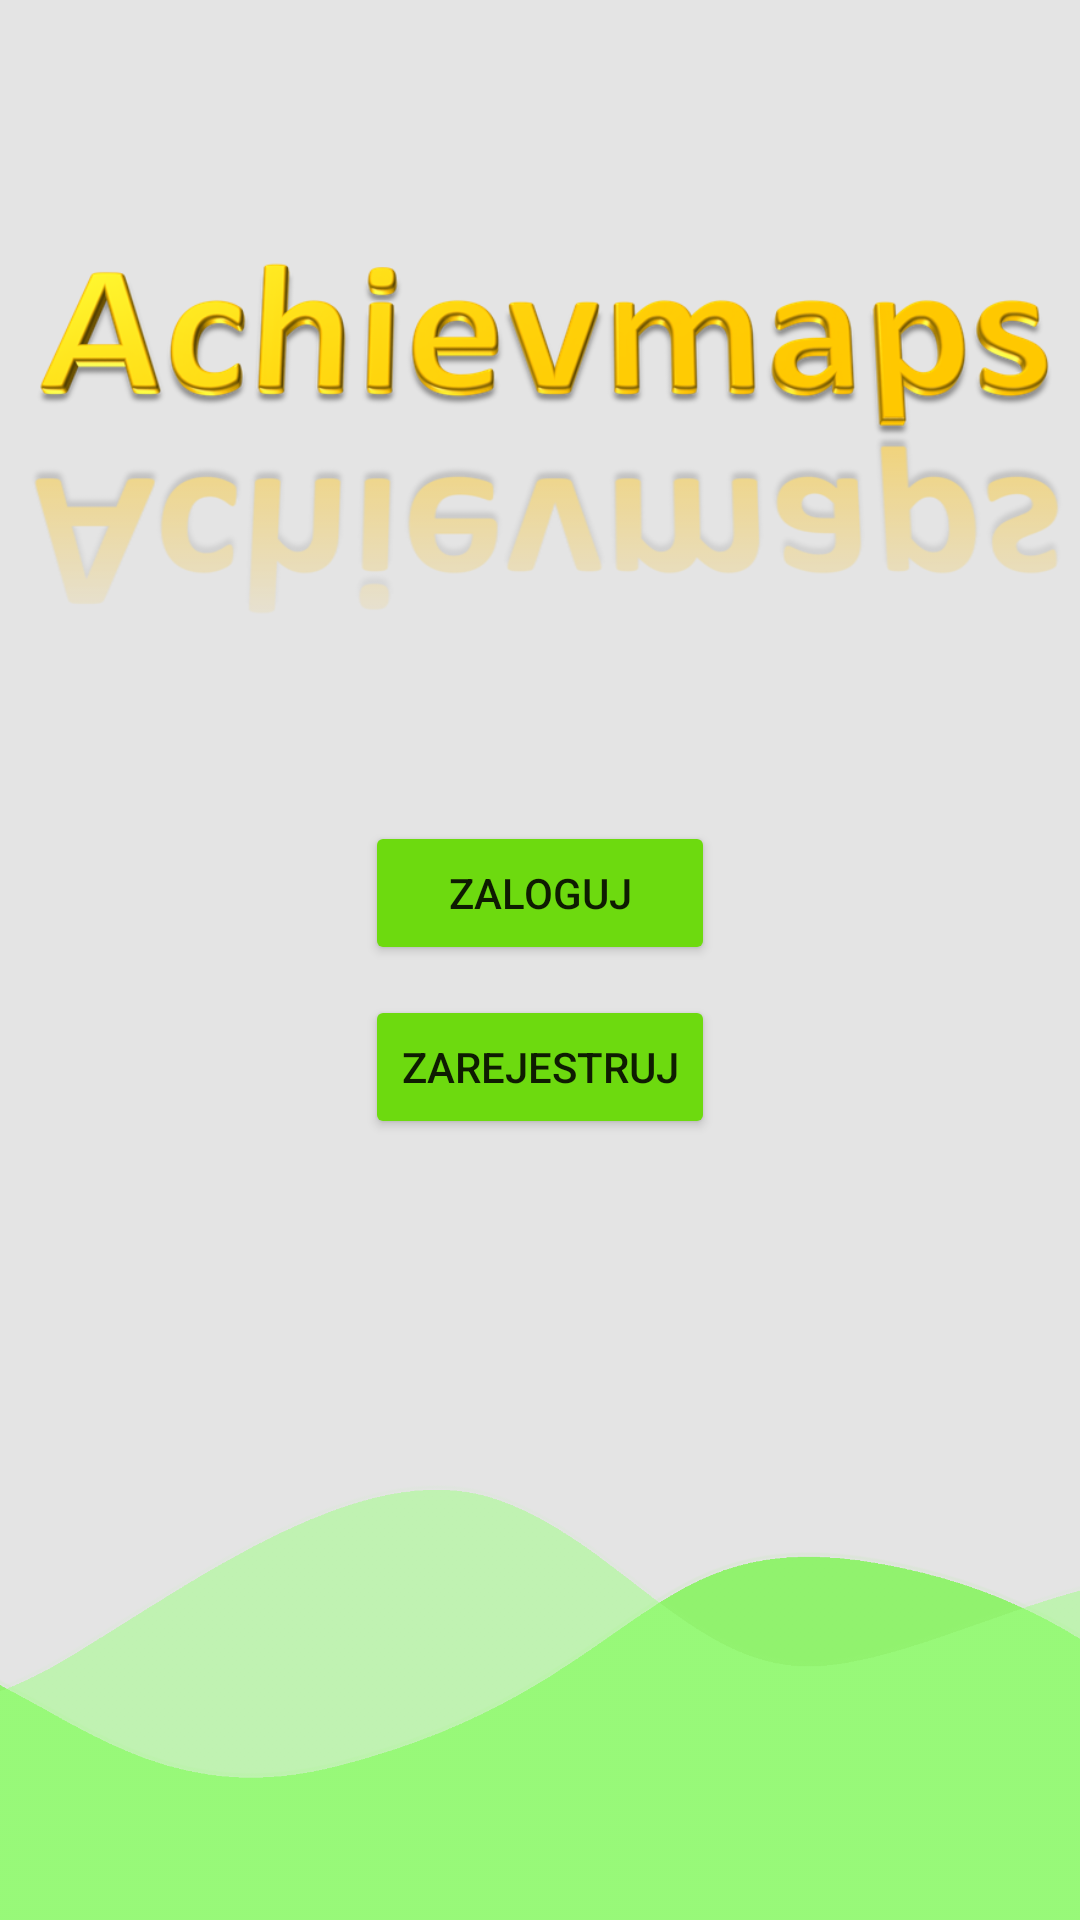

Write the Android layout XML for this screen, with the resource values it uses.
<!-- AndroidManifest.xml: application theme Theme.Achievmaps -->
<!-- res/layout/activity_login_screen.xml -->
<?xml version="1.0" encoding="utf-8"?>
<androidx.constraintlayout.widget.ConstraintLayout xmlns:android="http://schemas.android.com/apk/res/android"
    xmlns:app="http://schemas.android.com/apk/res-auto"
    xmlns:tools="http://schemas.android.com/tools"
    android:layout_width="match_parent"
    android:layout_height="match_parent"
    android:background="@color/background_gray"
    tools:context=".LoginScreen">

    <Button
        android:id="@+id/LoginButton"
        android:layout_width="0dp"
        android:layout_height="wrap_content"
        android:layout_marginBottom="10dp"
        android:backgroundTint="@color/button_green"
        android:text="@string/login_button_text"
        app:cornerRadius="@dimen/button_round"
        app:layout_constraintBottom_toBottomOf="parent"
        app:layout_constraintEnd_toEndOf="@+id/RegisterButton"
        app:layout_constraintStart_toStartOf="@+id/RegisterButton"
        app:layout_constraintTop_toTopOf="parent"
        app:layout_constraintVertical_bias="0.47000003"
        tools:ignore="TextContrastCheck"
        android:onClick="openMap"/>

    <Button
        android:id="@+id/RegisterButton"
        android:layout_width="wrap_content"
        android:layout_height="wrap_content"
        android:layout_marginTop="10dp"
        android:backgroundTint="@color/button_green"
        android:text="@string/register_button_text"
        app:cornerRadius="@dimen/button_round"
        app:layout_constraintEnd_toEndOf="parent"
        app:layout_constraintStart_toStartOf="parent"
        app:layout_constraintTop_toBottomOf="@+id/LoginButton"
        tools:ignore="TextContrastCheck" />

    <ImageView
        android:id="@+id/imageView"
        android:layout_width="wrap_content"
        android:layout_height="222dp"
        android:layout_marginTop="36dp"
        android:contentDescription="@string/app_name_description"
        app:layout_constraintEnd_toEndOf="parent"
        app:layout_constraintHorizontal_bias="0.0"
        app:layout_constraintStart_toStartOf="parent"
        app:layout_constraintTop_toTopOf="parent"
        app:srcCompat="@drawable/napis"
        tools:ignore="ImageContrastCheck" />

    <ImageView
        android:id="@+id/imageView6"
        android:layout_width="700dp"
        android:layout_height="150dp"
        android:contentDescription="@string/bg_description"
        app:layout_constraintBottom_toBottomOf="parent"
        app:layout_constraintEnd_toEndOf="parent"
        app:layout_constraintStart_toStartOf="parent"
        app:srcCompat="@drawable/tlo_fale"
        tools:ignore="ImageContrastCheck" />

</androidx.constraintlayout.widget.ConstraintLayout>
<!-- resources referenced by this layout -->
<resources>
  <color name="background_gray">#E4E4E4</color>
  <color name="button_green">#6DDA0F</color>
  <dimen name="button_round">10dp</dimen>
  <!-- drawable napis: png bitmap (drawable, 155432 bytes) -->
  <!-- drawable tlo_fale: png bitmap (drawable, 119727 bytes) -->
  <string name="app_name_description">Nazwa aplikacji w formie stylizowanej</string>
  <string name="bg_description">Background</string>
  <string name="login_button_text">Zaloguj</string>
  <string name="register_button_text">Zarejestruj</string>
  <style name="Theme.Achievmaps" parent="Theme.MaterialComponents.DayNight.NoActionBar">
          
          <item name="colorPrimary">@color/purple_500</item>
          <item name="colorPrimaryVariant">@color/button_green</item>
          <item name="colorOnPrimary">@color/white</item>
          
          <item name="colorSecondary">@color/teal_200</item>
          <item name="colorSecondaryVariant">@color/teal_700</item>
          <item name="colorOnSecondary">@color/black</item>
          
          <item name="android:statusBarColor">@android:color/transparent</item>
          <item name="android:windowTranslucentStatus">true</item>
          <item name="android:windowTranslucentNavigation">true</item>
          
      </style>
  <color name="purple_500">#FF6200EE</color>
  <color name="white">#FFFFFFFF</color>
  <color name="teal_200">#FF03DAC5</color>
  <color name="teal_700">#FF018786</color>
  <color name="black">#FF000000</color>
</resources>
